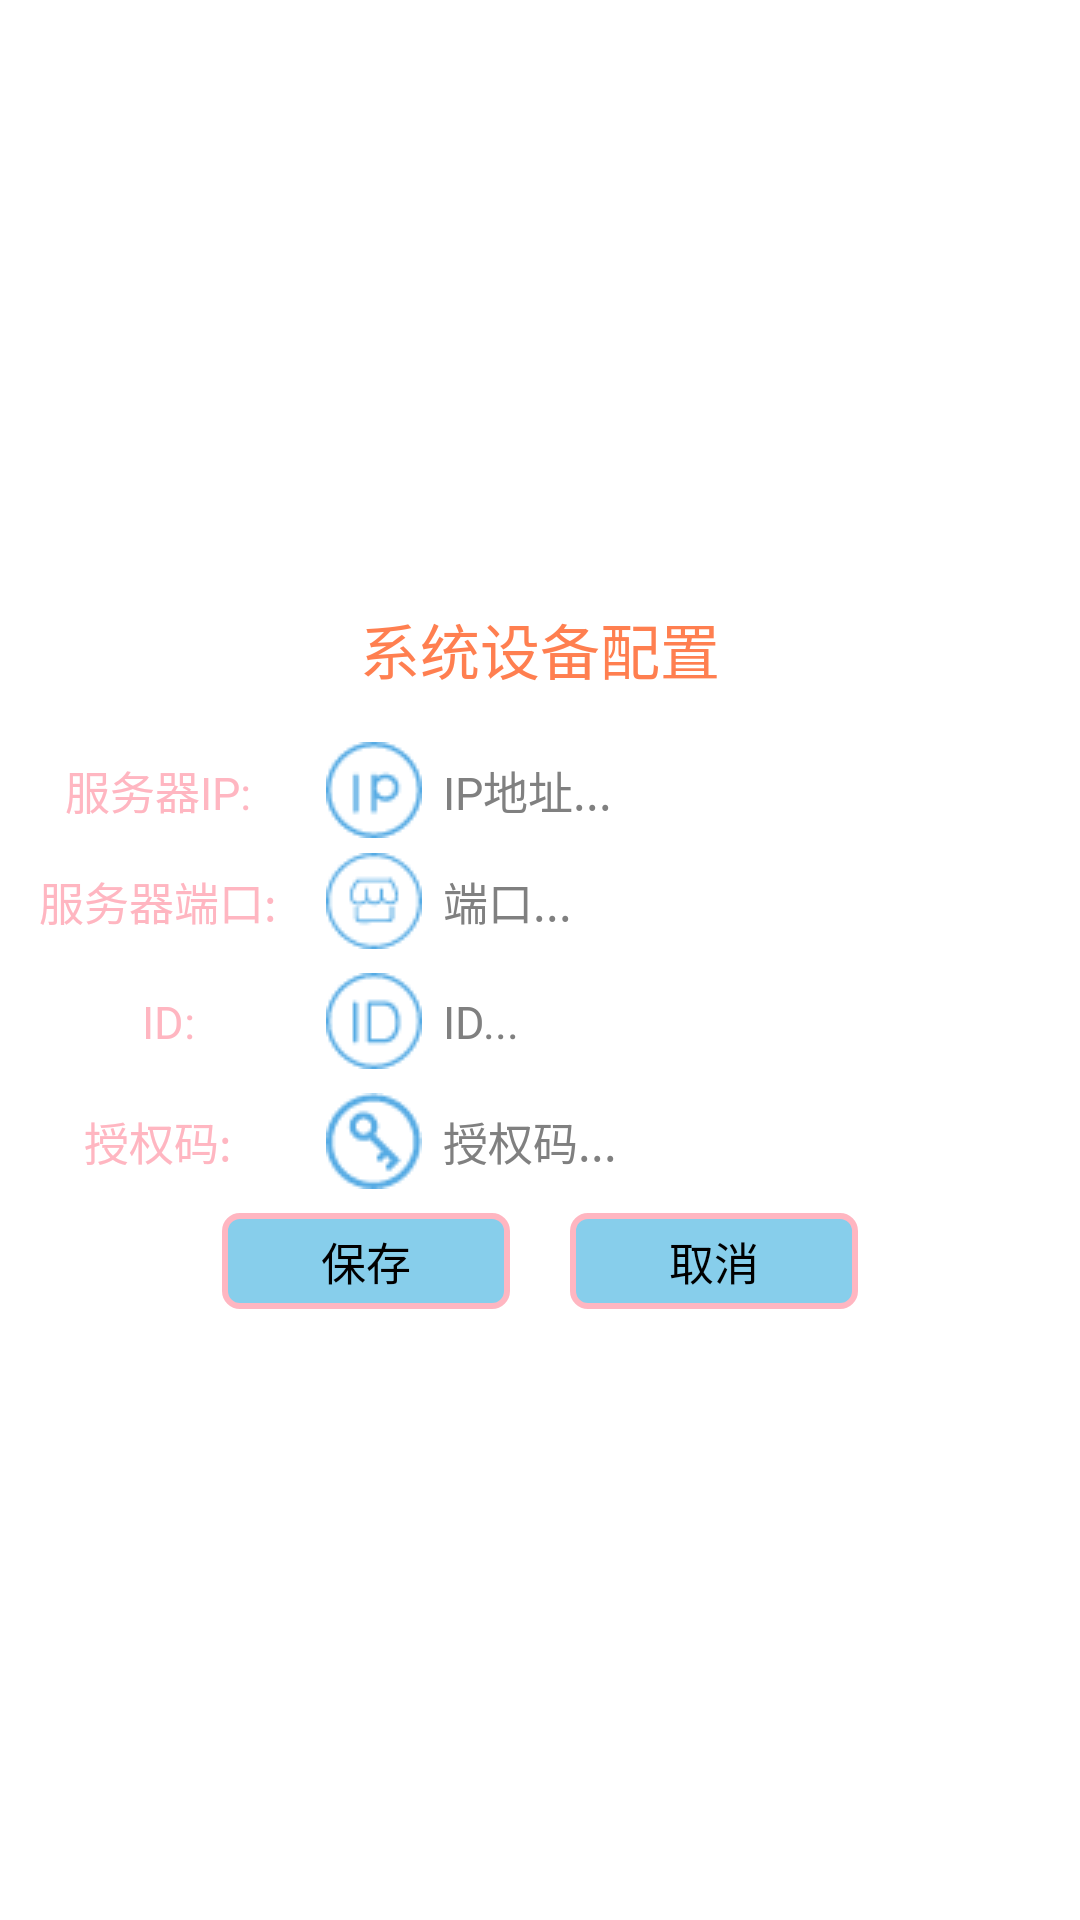

Here is an Android app screen rendered from its layout file. Give the layout XML and the strings, colors and styles it references.
<!-- AndroidManifest.xml: application theme AppTheme -->
<!-- res/layout/dialog_menu_opration.xml -->
<?xml version="1.0" encoding="utf-8"?>
<LinearLayout xmlns:android="http://schemas.android.com/apk/res/android"
    android:layout_width="match_parent"
    android:layout_height="match_parent"
    android:gravity="center"
    android:orientation="vertical" >

    <TextView
       style="@style/tv_style"
       android:layout_width="wrap_content"
       android:layout_height="wrap_content"
       android:text="系统设备配置"
       android:textColor="@color/coral"
       android:textSize="20sp" />
     <LinearLayout
        style="@style/ll_show_style"
        android:layout_width="match_parent"
        android:layout_height="wrap_content" 
        android:layout_marginTop="15dp">

        <TextView
            style="@style/tv_style"
             android:layout_width="0dp"
            android:layout_height="wrap_content"
            android:layout_weight="1"
            android:text="服务器IP: " 
            android:gravity="center"
            android:singleLine="true"/>

        <ImageView
            android:layout_width="32dp"
            android:layout_height="32dp"
            android:src="@drawable/ic_menu_ip" 
            android:layout_marginRight="5dp"/>

        <EditText
            android:id="@+id/et_menu_ip"
            style="@style/tv_show_style"
            android:layout_width="0dp"
            android:layout_weight="2"
            android:layout_height="wrap_content"
            android:background="@drawable/bg_edittext"
            android:hint="IP地址..." />
    </LinearLayout>

    <LinearLayout
        style="@style/ll_show_style"
        android:layout_width="match_parent"
        android:layout_height="wrap_content" >

        <TextView
            style="@style/tv_style"
             android:layout_width="0dp"
            android:layout_height="wrap_content"
            android:layout_weight="1"
            android:text="服务器端口: " 
            android:gravity="center"
            android:singleLine="true"/>

        <ImageView
            android:layout_width="32dp"
            android:layout_height="32dp"
            android:src="@drawable/ic_menu_port"
            android:layout_marginRight="5dp" />

        <EditText
            android:id="@+id/et_menu_port"
            style="@style/tv_show_style"
           android:layout_width="0dp"
            android:layout_weight="2"
            android:layout_height="wrap_content"
            android:background="@drawable/bg_edittext"
            android:hint="端口..." />
    </LinearLayout>

     <LinearLayout
        style="@style/ll_show_style"
        android:layout_width="match_parent"
        android:layout_height="wrap_content"
        android:layout_marginTop="5dp" >

        <TextView
            style="@style/tv_style"
             android:layout_width="0dp"
            android:layout_height="wrap_content"
            android:layout_weight="1"
            android:text="  ID: "
            android:gravity="center"
             />

        <ImageView
            android:layout_width="32dp"
            android:layout_height="32dp"
            android:src="@drawable/ic_menu_id"
            android:layout_marginRight="5dp" />

        <EditText
            android:id="@+id/et_menu_id"
            style="@style/tv_show_style"
            android:layout_width="0dp"
            android:layout_weight="2"
            android:layout_height="wrap_content"
            android:background="@drawable/bg_edittext"
            android:hint="ID..." />
    </LinearLayout>

    <LinearLayout
        style="@style/ll_show_style"
        android:layout_width="match_parent"
        android:layout_height="wrap_content"
        android:layout_marginTop="5dp" 
        >

        <TextView
            style="@style/tv_style"
            android:layout_width="0dp"
            android:layout_height="wrap_content"
            android:layout_weight="1"
            android:text="授权码: " 
            android:gravity="center"/>

        <ImageView
            android:layout_width="32dp"
            android:layout_height="32dp"
            android:src="@drawable/ic_menu_authen"
            android:layout_marginRight="5dp" />

        <EditText
            android:id="@+id/et_menu_authen"
            style="@style/tv_show_style"
            android:layout_width="0dp"
            android:layout_weight="2"
            android:layout_height="wrap_content"
            android:background="@drawable/bg_edittext"
            android:hint="授权码..."
            android:singleLine="true" 
            
            />
    </LinearLayout>

    <LinearLayout
        style="@style/ll_show_style"
        android:layout_width="wrap_content"
        android:layout_height="wrap_content" 
        android:layout_marginTop="5dp">

        <Button
            android:id="@+id/bt_menu_confirm"
            style="@style/bt_style_settring"
            android:layout_width="wrap_content"
            android:layout_height="wrap_content"
            android:text="保存" />
        
        <Button
            android:id="@+id/bt_menu_cancle"
            style="@style/bt_style_settring"
            android:layout_width="wrap_content"
            android:layout_height="wrap_content"
            android:text="取消" />
    </LinearLayout>

</LinearLayout>
<!-- resources referenced by this layout -->
<resources>
  <color name="coral">#ff7f50</color>
  <!-- drawable ic_menu_authen: png bitmap (drawable-hdpi, 1021 bytes) -->
  <!-- drawable ic_menu_id: png bitmap (drawable-hdpi, 982 bytes) -->
  <!-- drawable ic_menu_ip: png bitmap (drawable-hdpi, 1004 bytes) -->
  <!-- drawable ic_menu_port: png bitmap (drawable-hdpi, 1040 bytes) -->
  <style name="bt_style_settring" parent="@style/tv_show_style">
          <item name="android:background">@drawable/bt_background_select</item>
          <item name="android:gravity">center</item>
          <item name="android:layout_marginLeft">10dp</item>
          <item name="android:layout_marginRight">10dp</item>
          <item name="android:minHeight">32dp</item>
          <item name="android:minWidth">96dp</item>
          <item name="android:padding">5dp</item>
          <item name="android:paddingLeft">10dp</item>
          <item name="android:paddingRight">10dp</item>
          <item name="android:textColor">@color/black</item>
      </style>
  <style name="ll_show_style">
          <item name="android:gravity">center</item>
          <item name="android:layout_marginTop">2dp</item>
          <item name="android:minHeight">35dp</item>
          <item name="android:orientation">horizontal</item>
      </style>
  <style name="tv_show_style" parent="@style/tv_style">
          <item name="android:layout_marginLeft">2dp</item>
          <item name="android:layout_marginRight">3dp</item>
          <item name="android:textColor">@color/black</item>
      </style>
  <style name="tv_style" parent="android:Widget.Holo.Light.TextView">
          <item name="android:layout_marginLeft">2dp</item>
          <item name="android:layout_marginRight">2dp</item>
          <item name="android:textColor">@color/lightpink</item>
          <item name="android:textSize">15sp</item>
      </style>
  <style name="AppTheme" parent="AppBaseTheme">
          
      </style>
  <!-- drawable bt_background_select (drawable) -->
  <?xml version="1.0" encoding="utf-8"?>
  
  <selector xmlns:android="http://schemas.android.com/apk/res/android">
  
      <item android:state_pressed="true">        <shape>
              <gradient android:startColor="#8600ff" />
  
              <stroke android:width="2dp" android:color="#000000" />
  
              <corners android:radius="5dp" />
  
              <padding android:bottom="5dp" android:left="5dp" android:right="5dp" android:top="5dp" />
          </shape>
  	</item>
      
  		<item android:state_focused="true">			<shape>
                  
                  
                  <solid android:color="@color/fuchsia"/>
  
                  <stroke android:width="2dp" android:color="#ffe4c4" />
  
                  <corners android:radius="5dp" />
  
                  <padding android:bottom="5dp" android:left="5dp" android:right="5dp" android:top="5dp" />
              </shape>
          </item>
              
       
  		<item android:state_pressed="false">
  			<shape>
                 
                  <solid android:color="@color/skyblue"/>
  
                  <stroke android:width="2dp" android:color="@color/lightpink" />
  
                  <corners android:radius="5dp" />
  
                  <padding android:bottom="5dp" android:left="5dp" android:right="5dp" android:top="3dp" />
              </shape>
          </item>
              
  </selector>
  <color name="black">#000000</color>
  <color name="lightpink">#ffb6c1</color>
  <style name="AppBaseTheme" parent="android:Theme.Light">
          
      </style>
  <color name="fuchsia">#ff00ff</color>
  <color name="skyblue">#87ceeb</color>
</resources>
